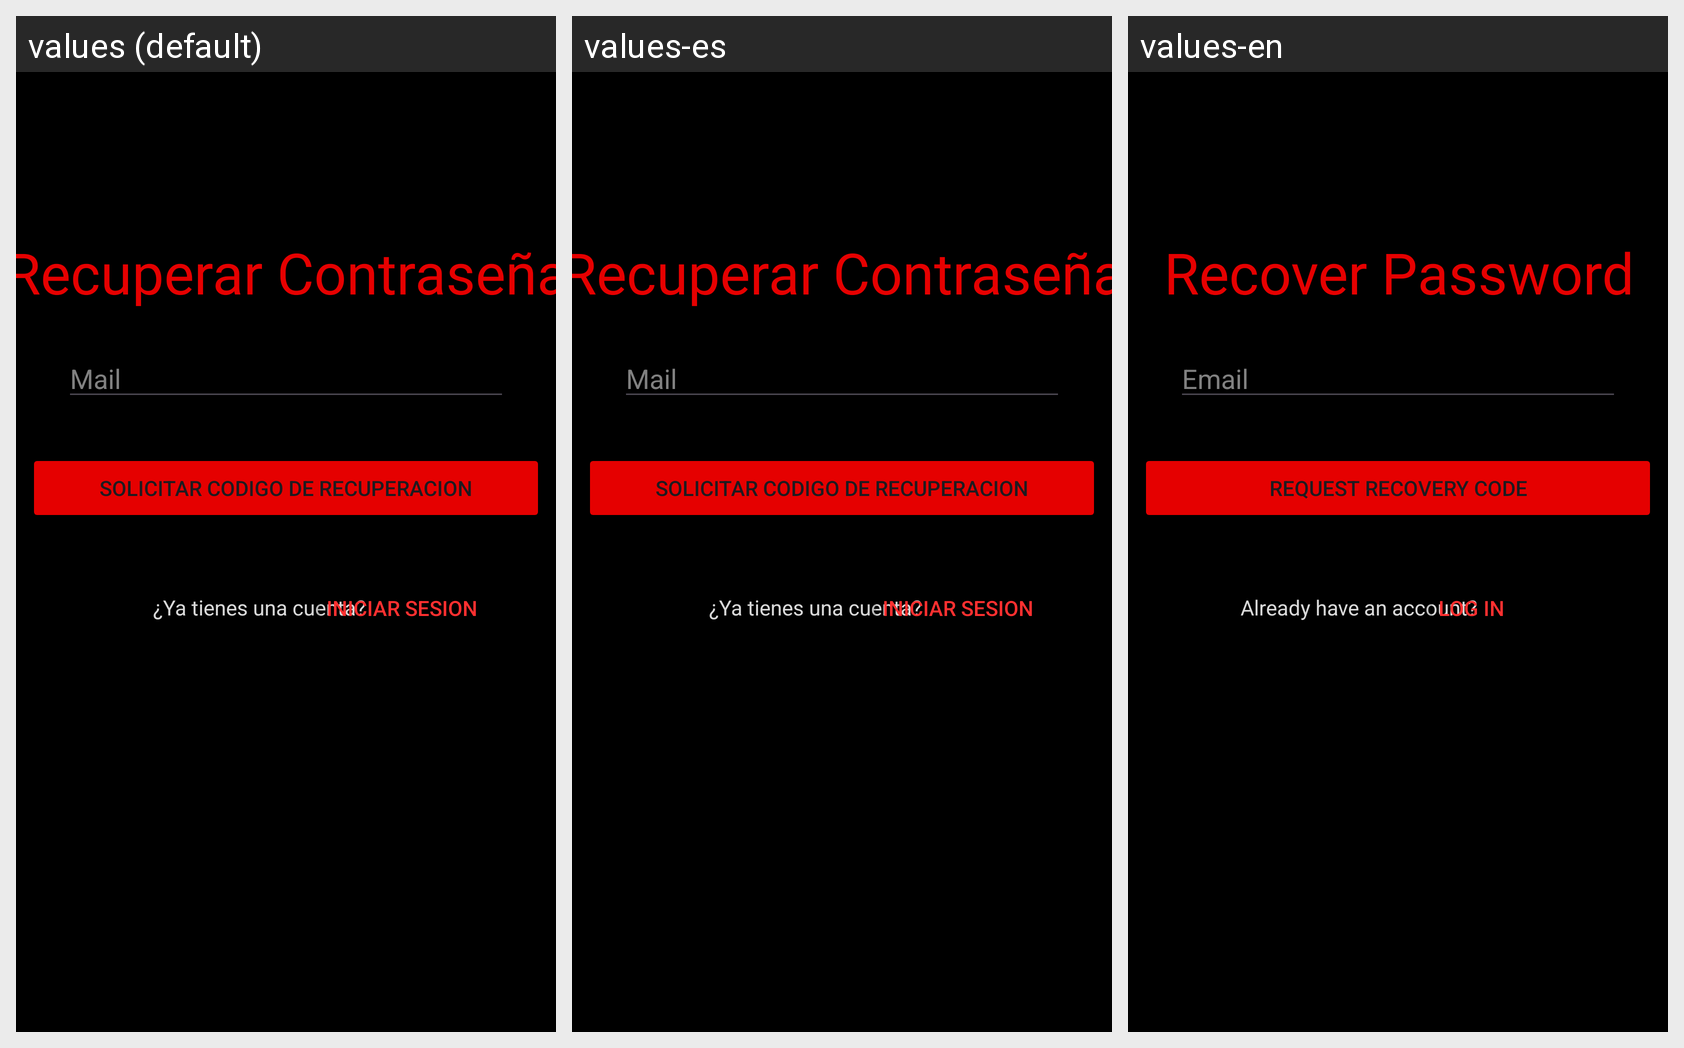

For this localized Android screen grid, give each drawn string resource with its value in every locale shown.
Android screen res/layout/activity_pantalla_recuperar_password.xml rendered under 3 locales, left to right: values (default), values-es, values-en. Device: Nexus 5 (rendered at 1080×1920; each locale shown at half size, 540×960, under a caption strip naming it); theme Theme.Proyecto_Tecno.
Strings drawn on this screen, with the default value and each locale's value (text and hints the layout hard-codes, and strings that could not be matched under every locale, appear in the picture but are not listed):

request_code
  values: Solicitar codigo de recuperacion
  values-es: Solicitar codigo de recuperacion
  values-en: Request Recovery Code

recover_password
  values: Recuperar Contraseña
  values-es: Recuperar Contraseña
  values-en: Recover Password

have_account
  values: ¿Ya tienes una cuenta?
  values-es: ¿Ya tienes una cuenta?
  values-en: Already have an account?

login
  values: Iniciar Sesion
  values-es: Iniciar Sesion
  values-en: Log In

mail
  values: Mail
  values-es: Mail
  values-en: Email
